Run: headless pygame with SDL's dummy video driver; simulated clock (each Clock.tick advances the game by its frame time, no real sleeping); random seed 0; keys injected as events and as key.get_pressed() state; no mouse input.
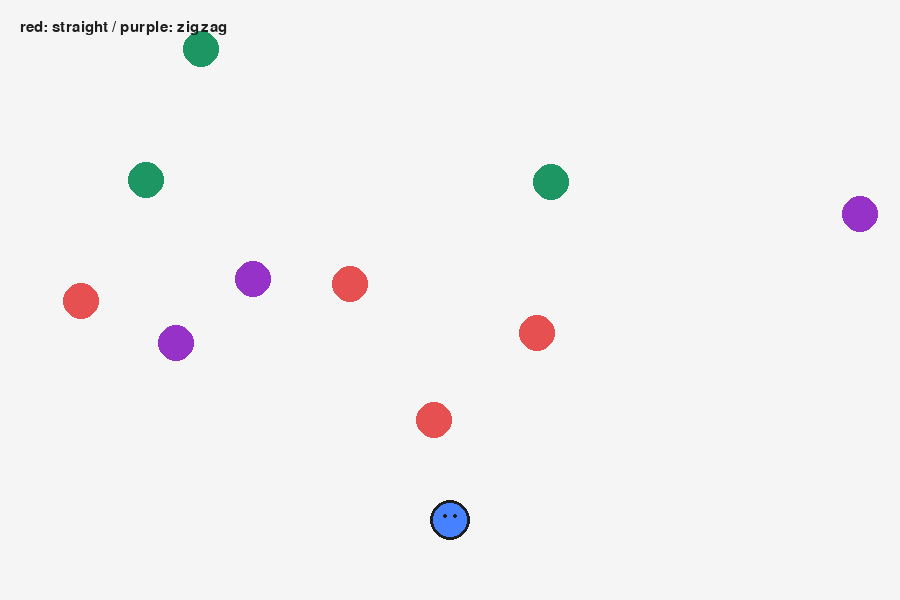
Frame 1 of 4 · flips 1–60 · no input
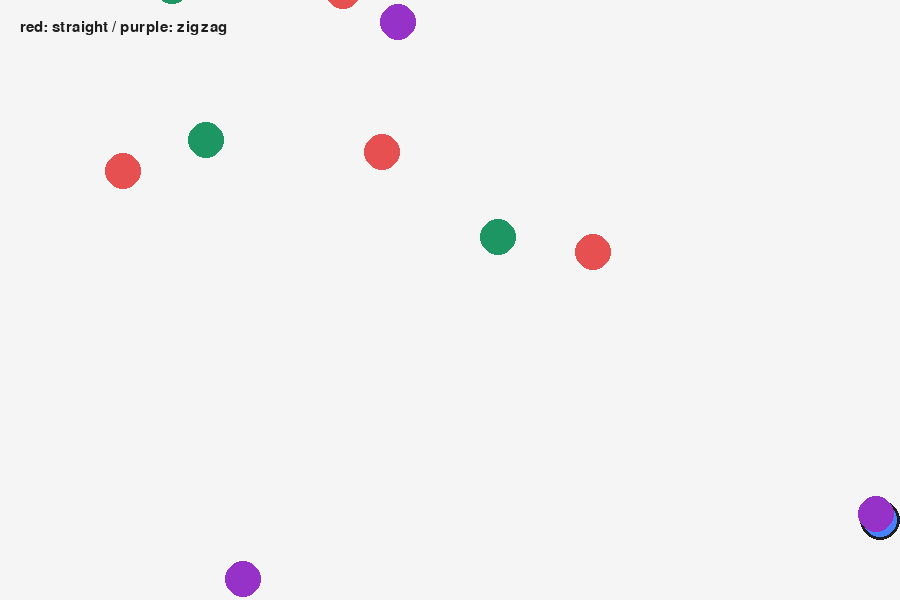
Frame 2 of 4 · flips 61–180 · tapped SPACE, RETURN · held RIGHT (→), D
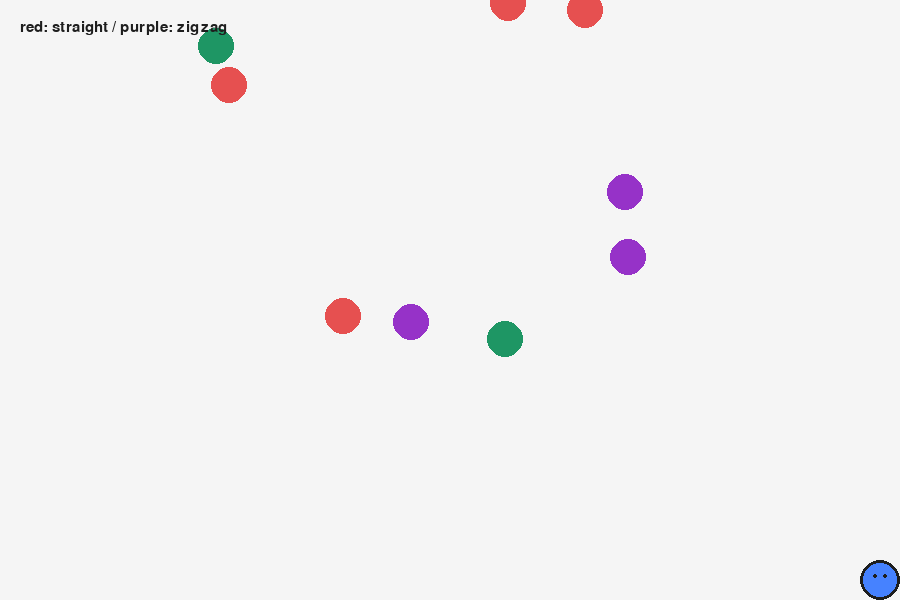
Frame 3 of 4 · flips 181–300 · held DOWN (↓), S
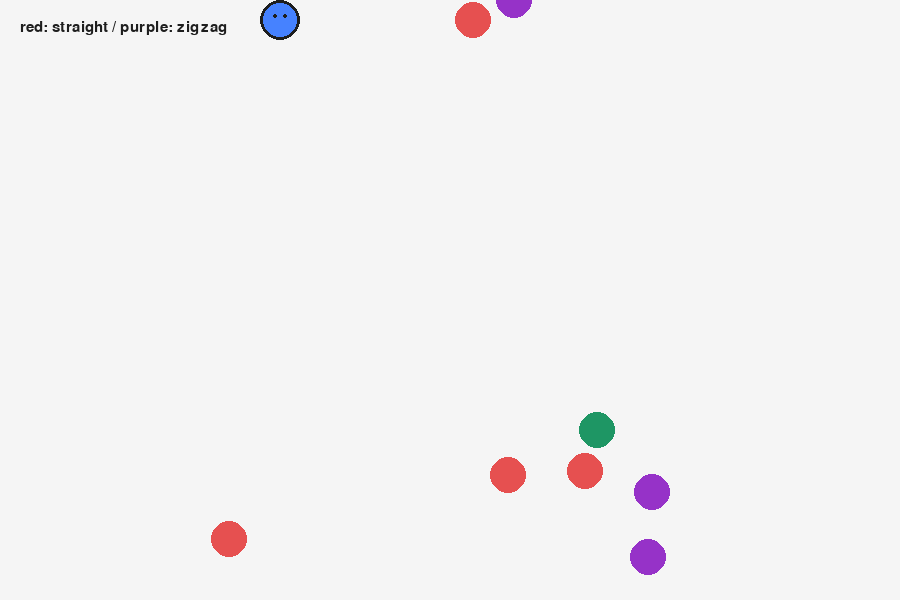
Frame 4 of 4 · flips 301–420 · held LEFT (←), A, UP (↑), W

The pygame program that drew these frames:

import pygame
import random
import sys
import math

pygame.init()

WIDTH, HEIGHT = 900, 600
screen = pygame.display.set_mode((WIDTH, HEIGHT))
pygame.display.set_caption("Polymorphism Example")
clock = pygame.time.Clock()

WHITE = (245,245,245)
BLACK = (30,30,30)
RED = (230,80,80)
GREEN = (30,150,100)
PURPLE = (150,50,200)
BLUE = (70,130,255)

font = pygame.font.SysFont("malgungothic", 22)

class Enemy:
    def __init__(self, x, y, color):
        self.x = float(x)
        self.y = float(y)
        self.radius = 18
        self.color = color

    def update(self):
        pass

    def draw(self, surface):
        pygame.draw.circle(surface, self.color, (int(self.x), int(self.y)), self.radius)

#직선(위에서 아래로)
class StraightEnemy(Enemy):
    def __init__(self, x, y):
        super().__init__(x, y, RED)
        self.speed = random.uniform(2,4)

    def update(self):
        self.y += self.speed
        if self.y > HEIGHT:
            self.y = -20
            self.x = random.randint(20, WIDTH-20)

#일정 범위를 왔다갔다 하도록
class ZigzagEnemy(Enemy):
    def __init__(self, x, y):
        super().__init__(x, y, PURPLE)
        self.speed = 2.5
        self.angle = random.uniform(0, math.pi*2)

    def update(self):
        self.y += self.speed
        self.angle += 0.1
        self.x += math.sin(self.angle) * 5
        if self.y > HEIGHT:
            self.y = -20
            self.x = random.randint(20, WIDTH-20)

#Add to code here
#SpiralEnemy 추가하기
class SpiralEnemy(Enemy):
    def __init__(self, x, y):
        super().__init__(x, y, GREEN)
        self.speed = 2.5
        self.angle = random.uniform(0, math.pi * 2)

    def update(self):
        self.angle += 0.1
        radius = self.angle * 0.5
        self.x += math.cos(self.angle) * radius
        self.y += math.sin(self.angle) * radius
        if self.y > HEIGHT:
            self.y = -20
            self.x = random.randint(20, WIDTH-20)


class Player:
    def __init__(self):
        self.x = WIDTH//2
        self.y = HEIGHT-80
        self.radius = 20
        self.speed = 5

    def update(self):
        keys = pygame.key.get_pressed()
        if keys[pygame.K_LEFT]:
            self.x -= self.speed
        if keys[pygame.K_RIGHT]:
            self.x += self.speed
        if keys[pygame.K_UP]:
            self.y -= self.speed
        if keys[pygame.K_DOWN]:
            self.y += self.speed
        self.x = max(self.radius, min(WIDTH-self.radius, self.x))
        self.y = max(self.radius, min(HEIGHT-self.radius, self.y))

    def draw(self, surface):
        pygame.draw.circle(surface, BLUE, (int(self.x), int(self.y)), self.radius)
        pygame.draw.circle(surface, BLACK, (int(self.x), int(self.y)), self.radius, 3)
        # 눈 추가!!
        pygame.draw.circle(surface, BLACK, (int(self.x) - 5, int(self.y) - 4), 2)
        pygame.draw.circle(surface, BLACK, (int(self.x) + 5, int(self.y) - 4), 2)

player = Player()
enemies = []

for _ in range(4):
    enemies.append(StraightEnemy(random.randint(40,860), random.randint(0,200)))

for _ in range(3):
    enemies.append(ZigzagEnemy(random.randint(40,860), random.randint(0,200)))

#Add to code here
#SpiralEnemy 객체 생성하기(3개)
for _ in range(3):
    enemies.append(SpiralEnemy(random.randint(40,860), random.randint(0,200)))


while True:
    for event in pygame.event.get():
        if event.type == pygame.QUIT:
            pygame.quit()
            sys.exit()

    player.update()
    # 다형성! 여기 for문은 수정하지 않기
    for enemy in enemies:
        enemy.update()

    screen.fill(WHITE)

    player.draw(screen)
    # 다형성! 여기 for문은 수정하지 않기
    for enemy in enemies:
        enemy.draw(screen)

    text1 = font.render("red: straight / purple: zigzag", True, BLACK)
    screen.blit(text1,(20,20))

    pygame.display.flip()
    clock.tick(60)
